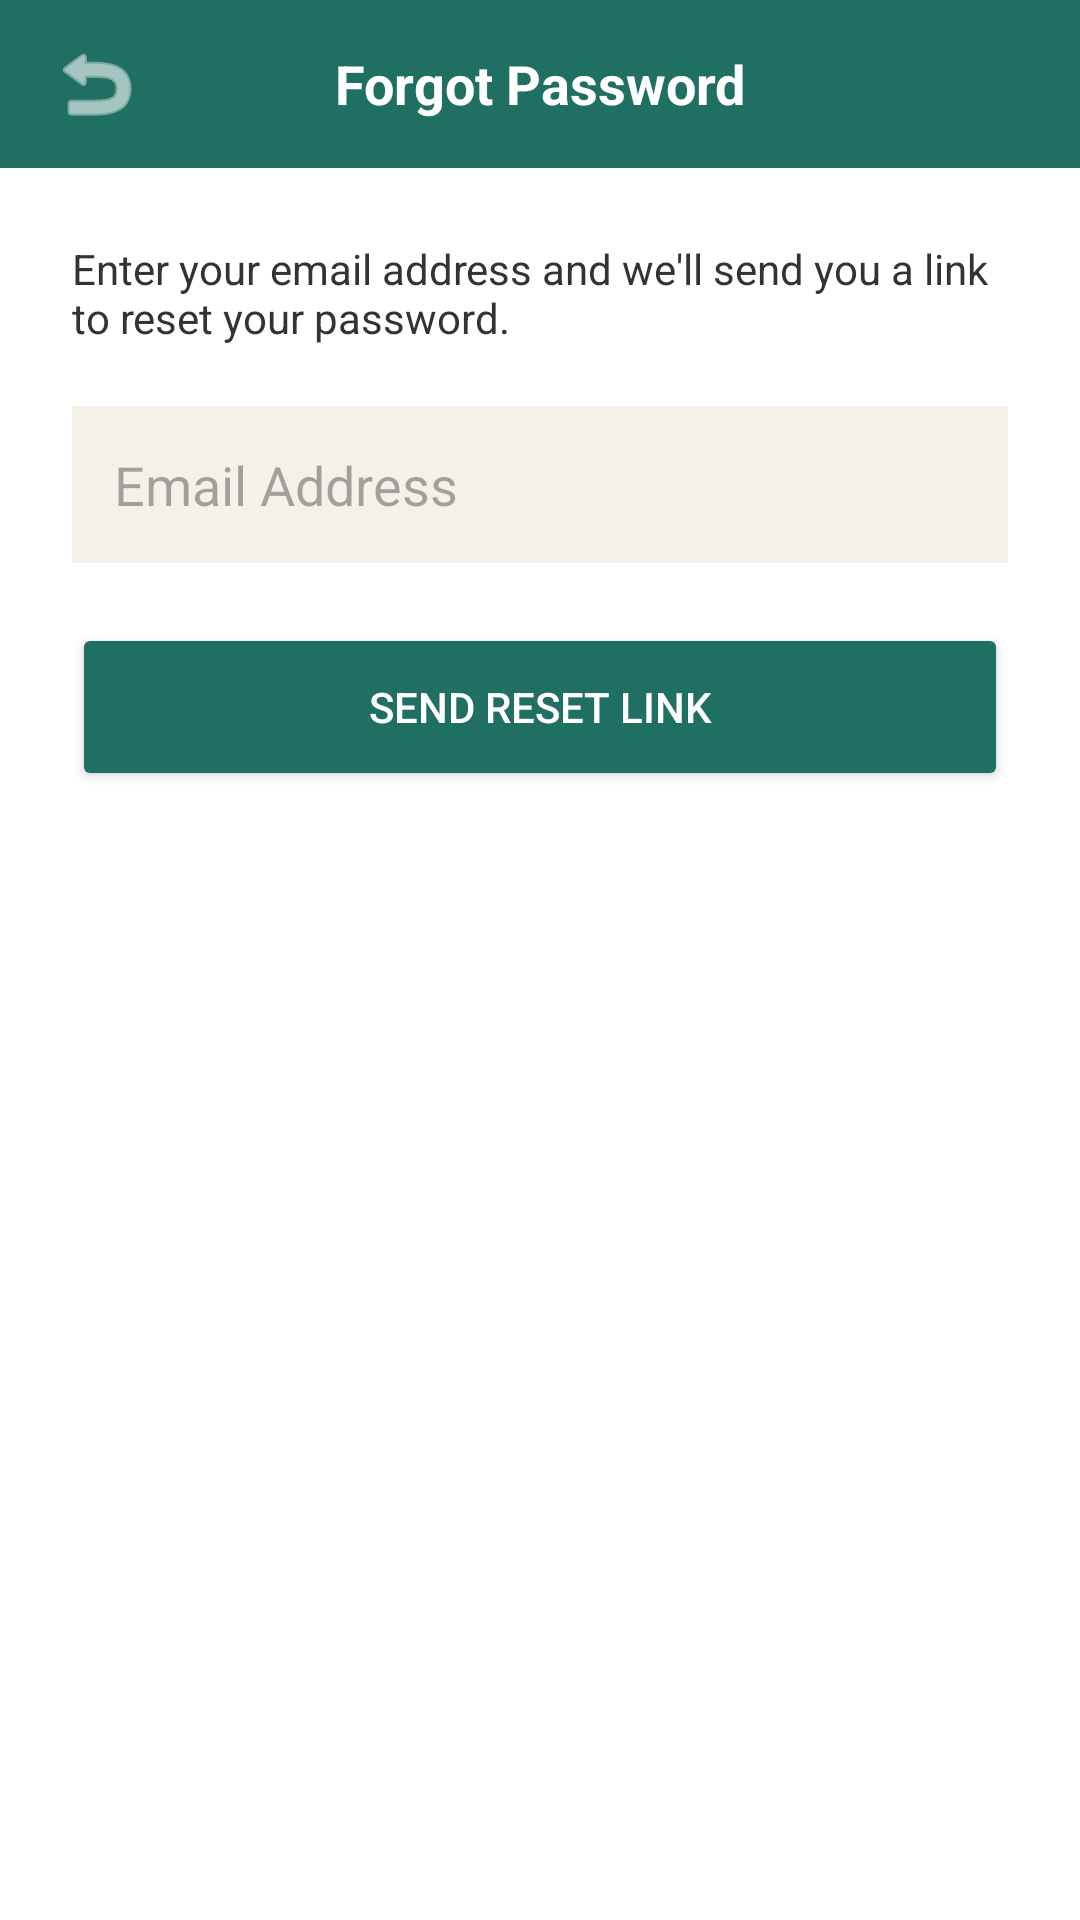

Reconstruct the res/layout file that produces this screen, plus the resources it refers to.
<!-- AndroidManifest.xml: application theme Theme.MMMBookingApp -->
<!-- res/layout/activity_forgot_password.xml -->
<?xml version="1.0" encoding="utf-8"?>
<LinearLayout xmlns:android="http://schemas.android.com/apk/res/android"
    xmlns:app="http://schemas.android.com/apk/res-auto"
    android:layout_width="match_parent"
    android:layout_height="match_parent"
    android:orientation="vertical"
    android:background="@color/color_background">

    <LinearLayout
        android:layout_width="match_parent"
        android:layout_height="56dp"
        android:orientation="horizontal"
        android:gravity="center_vertical"
        android:background="@color/color_primary"
        android:paddingStart="12dp"
        android:paddingEnd="12dp">

        <ImageButton
            android:id="@+id/btnBack"
            android:layout_width="40dp"
            android:layout_height="40dp"
            android:background="?attr/selectableItemBackgroundBorderless"
            android:src="@android:drawable/ic_menu_revert"
            app:tint="@color/color_text_on_primary"
            android:contentDescription="@string/btn_ok" />

        <TextView
            android:layout_width="0dp"
            android:layout_height="wrap_content"
            android:layout_weight="1"
            android:gravity="center"
            android:text="@string/forgot_password_title"
            android:textColor="@color/color_text_on_primary"
            android:textSize="18sp"
            android:textStyle="bold" />

        <View
            android:layout_width="40dp"
            android:layout_height="1dp" />
    </LinearLayout>

    <LinearLayout
        android:layout_width="match_parent"
        android:layout_height="wrap_content"
        android:orientation="vertical"
        android:padding="24dp">

        <TextView
            android:layout_width="match_parent"
            android:layout_height="wrap_content"
            android:text="@string/forgot_password_instructions"
            android:textColor="@color/color_text_primary"
            android:textSize="14sp"
            android:layout_marginBottom="20dp" />

        <EditText
            android:id="@+id/etEmail"
            android:layout_width="match_parent"
            android:layout_height="wrap_content"
            android:hint="@string/hint_email"
            android:inputType="textEmailAddress"
            android:padding="14dp"
            android:background="@color/color_surface"
            android:layout_marginBottom="20dp" />

        <TextView
            android:id="@+id/tvConfirmation"
            android:layout_width="match_parent"
            android:layout_height="wrap_content"
            android:text="@string/reset_link_sent_message"
            android:textColor="@color/color_status_confirmed"
            android:textSize="13sp"
            android:visibility="gone"
            android:layout_marginBottom="16dp" />

        <ProgressBar
            android:id="@+id/progressBar"
            android:layout_width="wrap_content"
            android:layout_height="wrap_content"
            android:layout_gravity="center"
            android:visibility="gone"
            android:layout_marginBottom="12dp" />

        <Button
            android:id="@+id/btnSendReset"
            android:layout_width="match_parent"
            android:layout_height="56dp"
            android:text="@string/btn_send_reset_link"
            android:textColor="@color/color_text_on_primary"
            android:backgroundTint="@color/color_primary" />

    </LinearLayout>
</LinearLayout>
<!-- resources referenced by this layout -->
<resources>
  <color name="color_background">#FFFFFF</color>
  <color name="color_primary">#1F6F63</color>
  <color name="color_status_confirmed">#1F6F63</color>
  <color name="color_surface">#F5F1E8</color>
  <color name="color_text_on_primary">#FFFFFF</color>
  <color name="color_text_primary">#333333</color>
  <string name="btn_ok">OK</string>
  <string name="btn_send_reset_link">Send Reset Link</string>
  <string name="forgot_password_instructions">Enter your email address and we\'ll send you a link to reset your password.</string>
  <string name="forgot_password_title">Forgot Password</string>
  <string name="hint_email">Email Address</string>
  <string name="reset_link_sent_message">If an account exists for this email, a reset link has been sent.</string>
  <style name="Theme.MMMBookingApp" parent="Theme.Material3.Light.NoActionBar">
          <item name="colorPrimary">@color/color_primary</item>
          <item name="colorOnPrimary">@color/color_text_on_primary</item>
          <item name="android:colorBackground">@color/color_background</item>
          <item name="colorSurface">@color/color_surface</item>
          <item name="colorSecondary">@color/color_highlight</item>
          <item name="android:textColorPrimary">@color/color_text_primary</item>
          <item name="android:statusBarColor">@color/color_primary</item>
      </style>
  <color name="color_highlight">#AEE1E8</color>
</resources>
